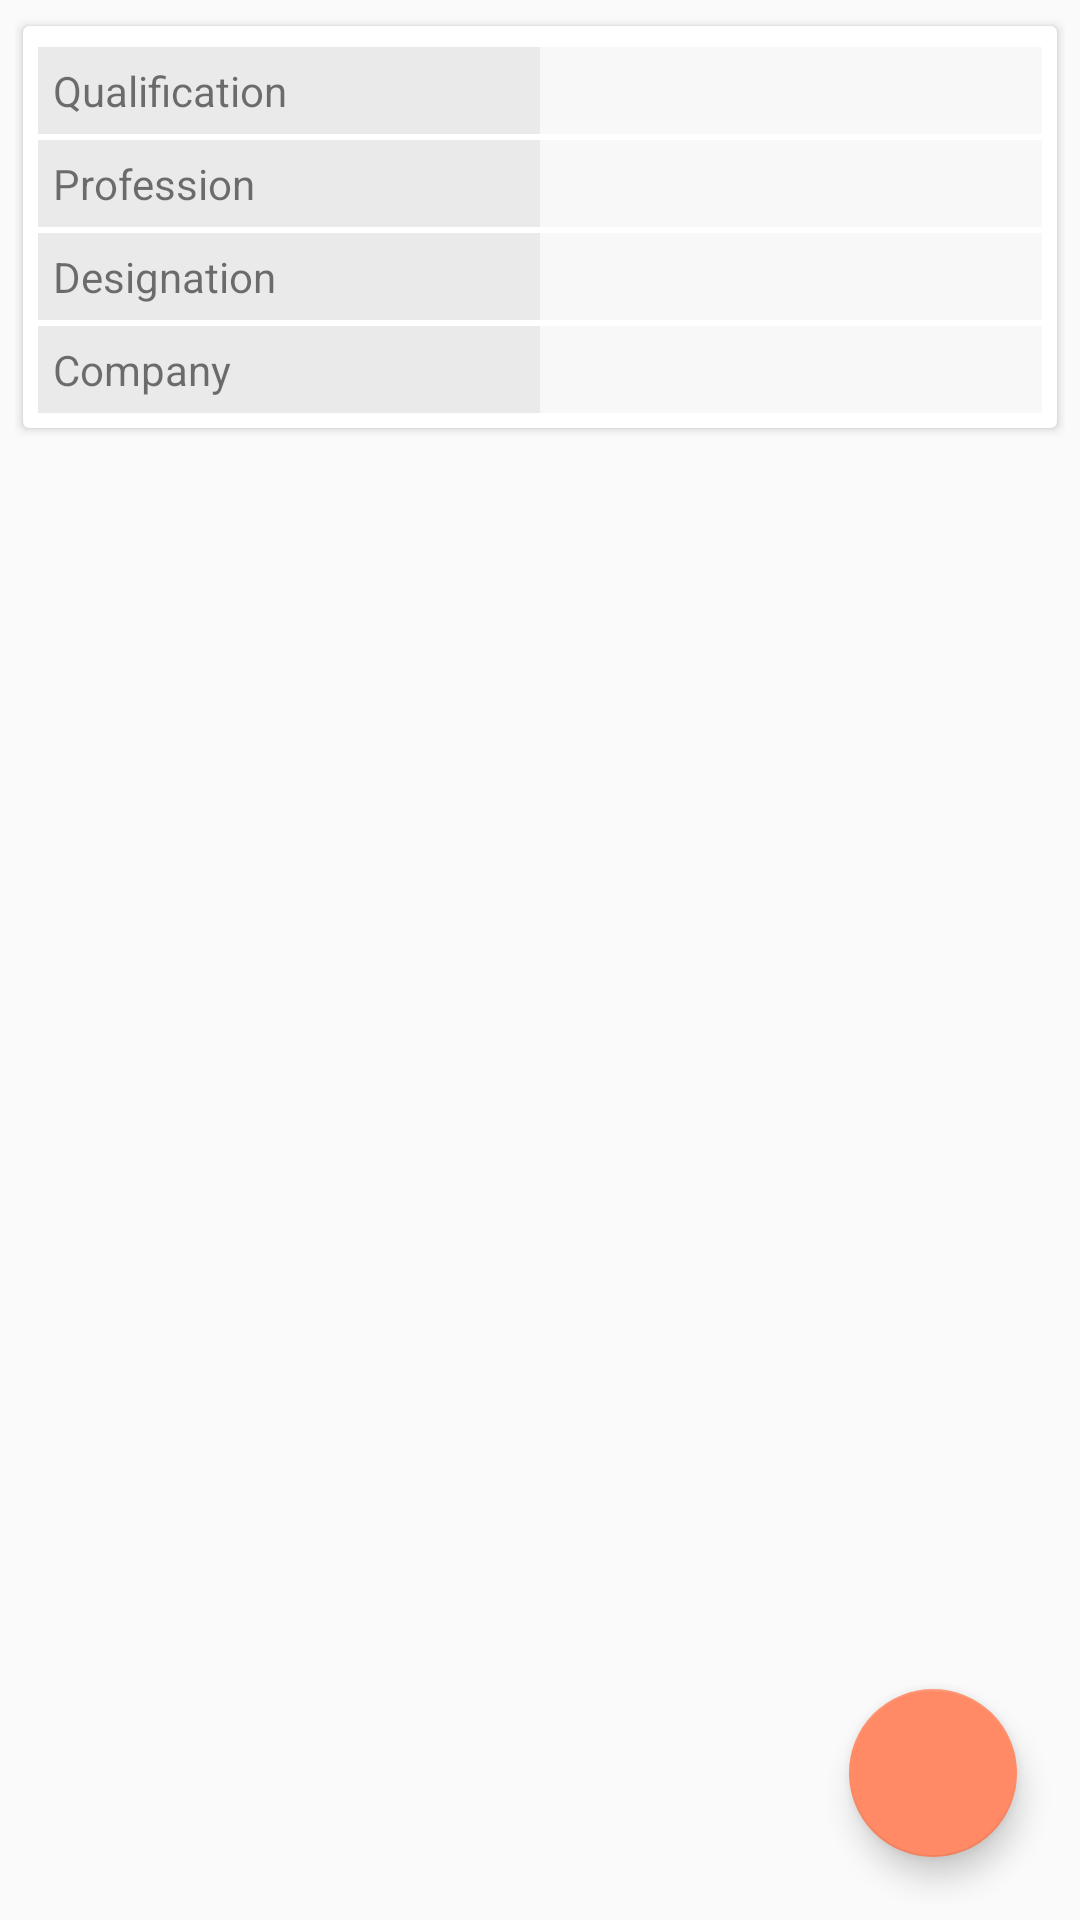

This screen was rendered from an Android layout file. Write that file and the resources it references.
<!-- AndroidManifest.xml: application theme AppTheme -->
<!-- res/layout/fragment_profission.xml -->
<FrameLayout xmlns:android="http://schemas.android.com/apk/res/android"
    xmlns:tools="http://schemas.android.com/tools"
    android:layout_width="match_parent"
    android:layout_height="match_parent"
    xmlns:app="http://schemas.android.com/apk/res-auto"
    android:orientation="vertical"
    android:padding="5dp"
    tools:context="com.pivotalsoft.kammasevasamithi.Fragments.ProfissionFragment">

<LinearLayout
    android:layout_width="match_parent"
    android:layout_height="wrap_content"
    android:orientation="vertical">
    <android.support.v7.widget.CardView
        android:layout_width="match_parent"
        android:layout_height="wrap_content"
        app:cardUseCompatPadding="true"
        android:elevation="3dp">

        <LinearLayout
            android:layout_width="match_parent"
            android:layout_height="wrap_content"
            android:orientation="vertical"
            android:padding="5dp">


            <LinearLayout
                android:layout_width="match_parent"
                android:layout_height="match_parent"
                android:orientation="horizontal"
                android:layout_marginTop="2dp">

                <TextView
                    android:id="@+id/textView2"
                    android:layout_width="match_parent"
                    android:layout_height="match_parent"
                    android:gravity="center_vertical"
                    android:background="#56c2c2c2"
                    android:layout_weight="1"
                    android:padding="5dp"
                    android:text="@string/qualification"
                    />

                <TextView
                    android:id="@+id/txtEducationalQul"
                    android:layout_width="match_parent"
                    android:layout_height="match_parent"
                    android:gravity="center_vertical"
                    android:text=""
                    android:background="#1ec2c2c2"
                    android:layout_weight="1"
                    android:padding="5dp"/>
            </LinearLayout>



            <LinearLayout
                android:layout_width="match_parent"
                android:layout_height="match_parent"
                android:orientation="horizontal"
                android:layout_marginTop="2dp">

                <TextView
                    android:id="@+id/textView3"
                    android:layout_width="match_parent"
                    android:layout_height="match_parent"
                    android:gravity="center_vertical"
                    android:background="#56c2c2c2"
                    android:layout_weight="1"
                    android:padding="5dp"
                    android:text="@string/profession" />
                <TextView
                    android:id="@+id/txtProffission"
                    android:layout_width="match_parent"
                    android:layout_height="match_parent"
                    android:gravity="center_vertical"
                    android:text=""
                    android:background="#1ec2c2c2"
                    android:layout_weight="1"
                    android:padding="5dp"/>
            </LinearLayout>



            <LinearLayout
                android:layout_width="match_parent"
                android:layout_height="match_parent"
                android:orientation="horizontal"
                android:layout_marginTop="2dp">

                <TextView
                    android:id="@+id/textView6"
                    android:layout_width="match_parent"
                    android:layout_height="match_parent"
                    android:gravity="center_vertical"
                    android:background="#56c2c2c2"
                    android:layout_weight="1"
                    android:padding="5dp"
                    android:text="@string/designation" />
                <TextView
                    android:id="@+id/txtDesignation"
                    android:layout_width="match_parent"
                    android:layout_height="match_parent"
                    android:gravity="center_vertical"
                    android:text=""
                    android:background="#1ec2c2c2"
                    android:layout_weight="1"
                    android:padding="5dp"
                    />
            </LinearLayout>


            <LinearLayout
                android:layout_width="match_parent"
                android:layout_height="match_parent"
                android:orientation="horizontal"
                android:layout_marginTop="2dp">

                <TextView
                    android:id="@+id/textView62"
                    android:layout_width="match_parent"
                    android:layout_height="match_parent"
                    android:gravity="center_vertical"
                    android:background="#56c2c2c2"
                    android:layout_weight="1"
                    android:padding="5dp"
                    android:text="@string/company" />
                <TextView
                    android:id="@+id/txtCompany"
                    android:layout_width="match_parent"
                    android:layout_height="match_parent"
                    android:gravity="center_vertical"
                    android:text=""
                    android:background="#1ec2c2c2"
                    android:layout_weight="1"
                    android:padding="5dp"
                    />
            </LinearLayout>
        </LinearLayout>

    </android.support.v7.widget.CardView>

</LinearLayout>

    <android.support.design.widget.FloatingActionButton
        android:id="@+id/addFab"
        android:layout_width="wrap_content"
        android:layout_height="wrap_content"
        android:layout_gravity="bottom|end"
        android:layout_margin="16dp"
        android:src="@drawable/ic_edit"
        app:fabSize="auto"/>

</FrameLayout>
<!-- resources referenced by this layout -->
<resources>
  <string name="company">Company</string>
  <string name="designation">Designation</string>
  <string name="profession">Profession</string>
  <string name="qualification">Qualification</string>
  <style name="AppTheme" parent="Theme.AppCompat.Light.DarkActionBar">
          
          <item name="colorPrimary">@color/colorPrimary</item>
          <item name="colorPrimaryDark">@color/colorPrimaryDark</item>
          <item name="colorAccent">@color/colorAccent</item>
      </style>
  <color name="colorPrimary">#FF7F50</color>
  <color name="colorPrimaryDark">#FF7043</color>
  <color name="colorAccent">#FF8A65</color>
</resources>
